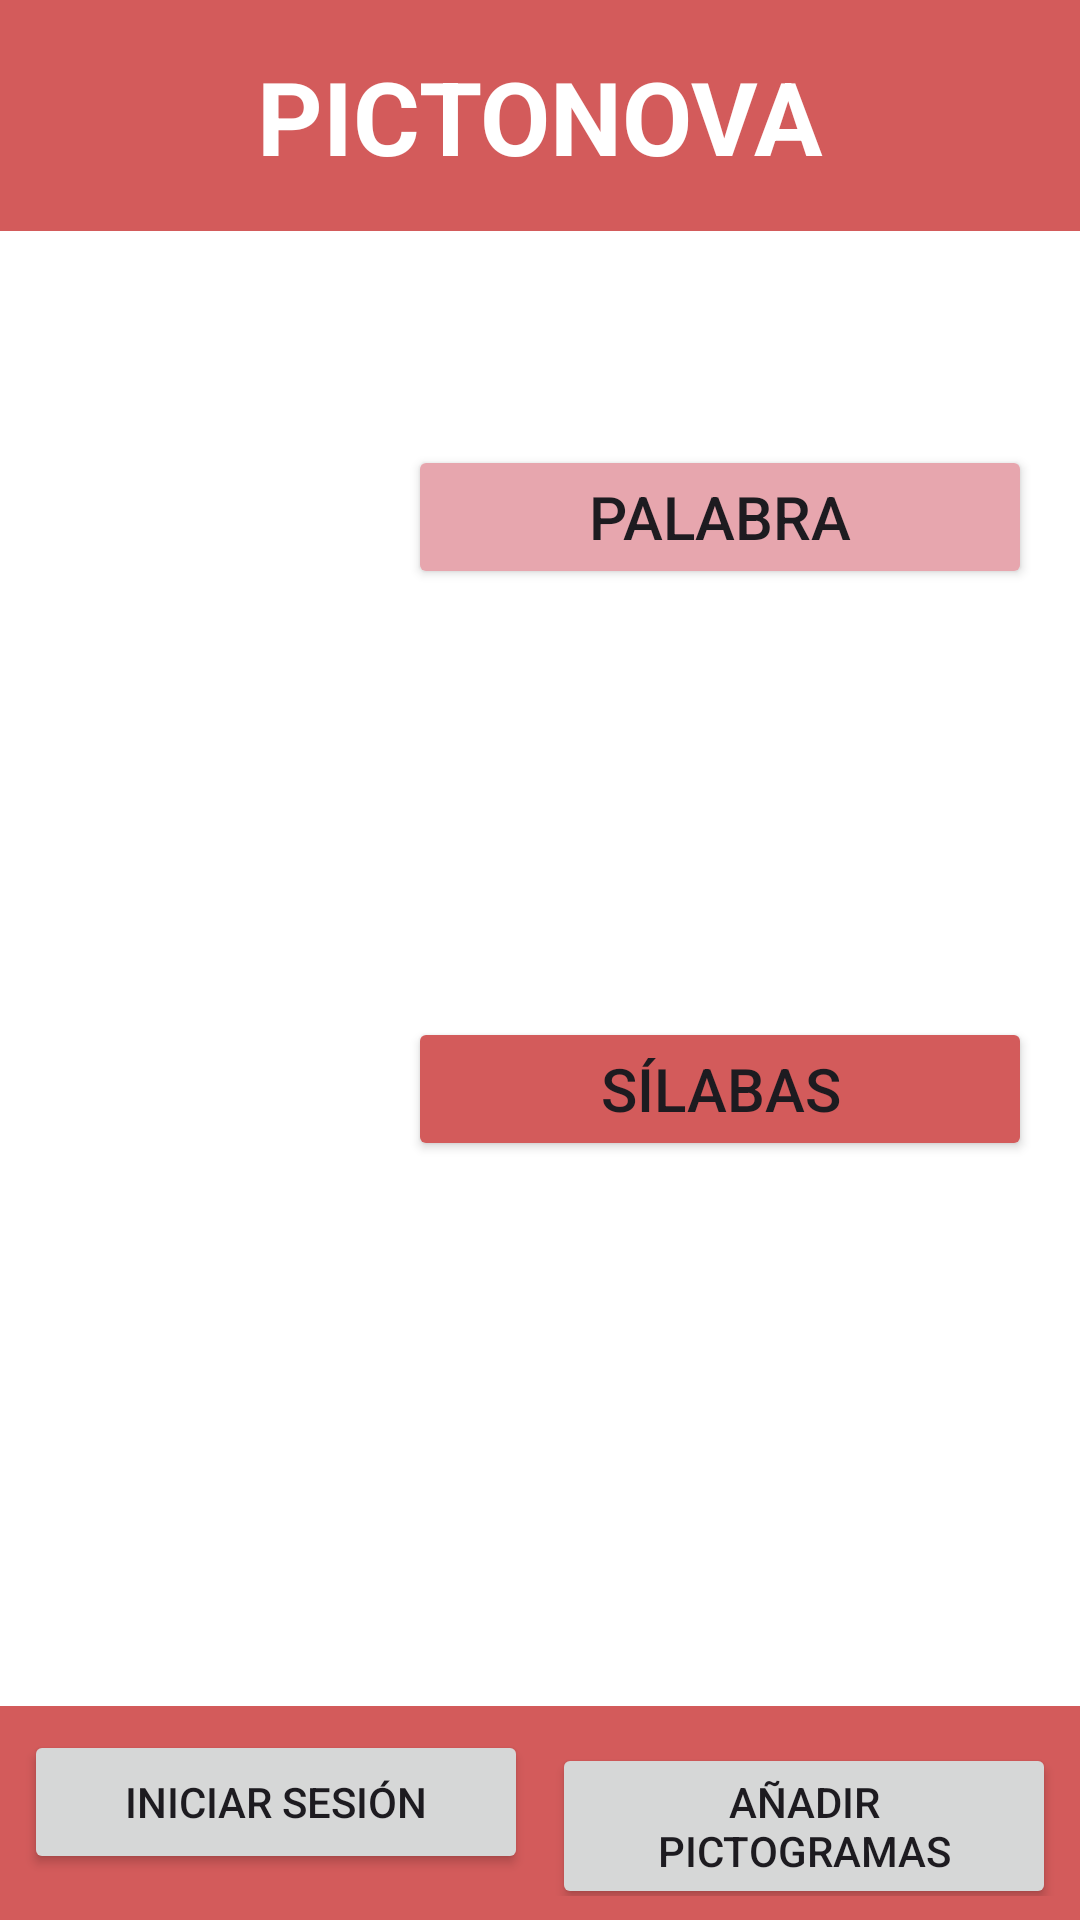

Reconstruct the res/layout file that produces this screen, plus the resources it refers to.
<!-- AndroidManifest.xml: application theme Theme.Edunova -->
<!-- res/layout/menu.xml -->
<?xml version="1.0" encoding="utf-8"?>
<androidx.constraintlayout.widget.ConstraintLayout xmlns:android="http://schemas.android.com/apk/res/android"
    xmlns:app="http://schemas.android.com/apk/res-auto"    xmlns:tools="http://schemas.android.com/tools"
    android:layout_width="match_parent"
    android:layout_height="match_parent"
    android:background="@color/rojoBoton"
    tools:context=".MenuActivity">

    
    
    <TextView
        android:id="@+id/textView4"
        android:layout_width="0dp"
        android:layout_height="77dp"
        android:background="@color/rojoBoton"
        android:paddingTop="16dp"
        android:paddingBottom="16dp"
        android:text="PICTONOVA"
        android:textAlignment="center"
        android:textAllCaps="true"
        android:textColor="#FFFFFF"
        android:textSize="34sp"
        android:textStyle="bold"
        app:layout_constraintEnd_toEndOf="parent"
        app:layout_constraintStart_toStartOf="parent"
        app:layout_constraintTop_toTopOf="parent" />

    
    
    <LinearLayout
        android:id="@+id/LayoutBotones"
        android:layout_width="0dp"
        android:layout_height="wrap_content"
        android:minHeight="65dp"
        android:background="@color/rojoBoton"
        android:orientation="horizontal"
        android:padding="8dp"
        app:layout_constraintStart_toStartOf="parent"
        app:layout_constraintEnd_toEndOf="parent"
        app:layout_constraintBottom_toBottomOf="parent">

        <Button
            android:id="@+id/button9"
            android:layout_width="0dp"
            android:layout_height="wrap_content"
            android:layout_marginEnd="4dp"
            android:layout_weight="1"
            android:text="Iniciar Sesión" />

        <Button
            android:id="@+id/button8"
            android:layout_width="0dp"
            android:layout_height="wrap_content"
            android:layout_marginStart="4dp"
            android:layout_weight="1"
            android:text="Añadir pictogramas" />
    </LinearLayout>

    
    
    <TableLayout
        android:id="@+id/tableLayout"
        android:layout_width="0dp"
        android:layout_height="0dp"
        android:background="@color/white"
        android:stretchColumns="1"
        app:layout_constraintTop_toBottomOf="@id/textView4"
        app:layout_constraintBottom_toTopOf="@id/LayoutBotones"
        app:layout_constraintStart_toStartOf="parent"
        app:layout_constraintEnd_toEndOf="parent" >


    
        <TableRow
            android:layout_width="match_parent"
            android:layout_height="0dp"
            android:layout_weight="1"
            android:gravity="center_vertical">

            <ImageButton
                android:id="@+id/imageButton6"
                android:layout_width="120dp"
                android:layout_height="120dp"
                android:layout_margin="8dp"
                android:adjustViewBounds="true"
                android:background="?attr/selectableItemBackgroundBorderless"
                android:contentDescription="Imagen modo palabras"
                android:scaleType="fitCenter"
                android:src="@drawable/ic_person" />

            <Button
                android:id="@+id/button7"
                android:layout_width="0dp"
                android:layout_height="wrap_content"
                android:layout_marginEnd="16dp"
                android:layout_weight="1"
                android:backgroundTint="@color/CherryBlossomPink"
                android:text="Palabra"
                android:textSize="20sp" />
        </TableRow>

        <TableRow
            android:layout_width="match_parent"
            android:layout_height="0dp"
            android:layout_weight="1"
            android:gravity="center_vertical">

            <ImageButton
                android:id="@+id/imageButton7"
                android:layout_width="101dp"
                android:layout_height="120dp"
                android:layout_margin="8dp"
                android:adjustViewBounds="true"
                android:background="?attr/selectableItemBackgroundBorderless"
                android:contentDescription="Imagen modo palabras"
                android:scaleType="fitCenter"
                android:src="@drawable/ic_person" />

            <Button
                android:id="@+id/buttonSilabas"
                android:layout_width="0dp"
                android:layout_height="wrap_content"
                android:layout_marginEnd="16dp"
                android:layout_weight="1"
                android:backgroundTint="@color/rojoBoton"
                android:text="Sílabas"
                android:textSize="20sp" />
        </TableRow>

        <TableRow
            android:layout_width="match_parent"
            android:layout_height="0dp"
            android:layout_weight="1" />

        <TableRow
            android:layout_width="match_parent"
            android:layout_height="0dp"
            android:layout_weight="1" />
    </TableLayout>

</androidx.constraintlayout.widget.ConstraintLayout>
<!-- resources referenced by this layout -->
<resources>
  <color name="CherryBlossomPink">#E7A6AE</color>
  <color name="rojoBoton">#D35B5B</color>
  <color name="white">#FFFFFFFF</color>
  <style name="Theme.Edunova" parent="Base.Theme.Edunova" />
  <style name="Base.Theme.Edunova" parent="Theme.Material3.DayNight.NoActionBar">
          
          
      </style>
</resources>
